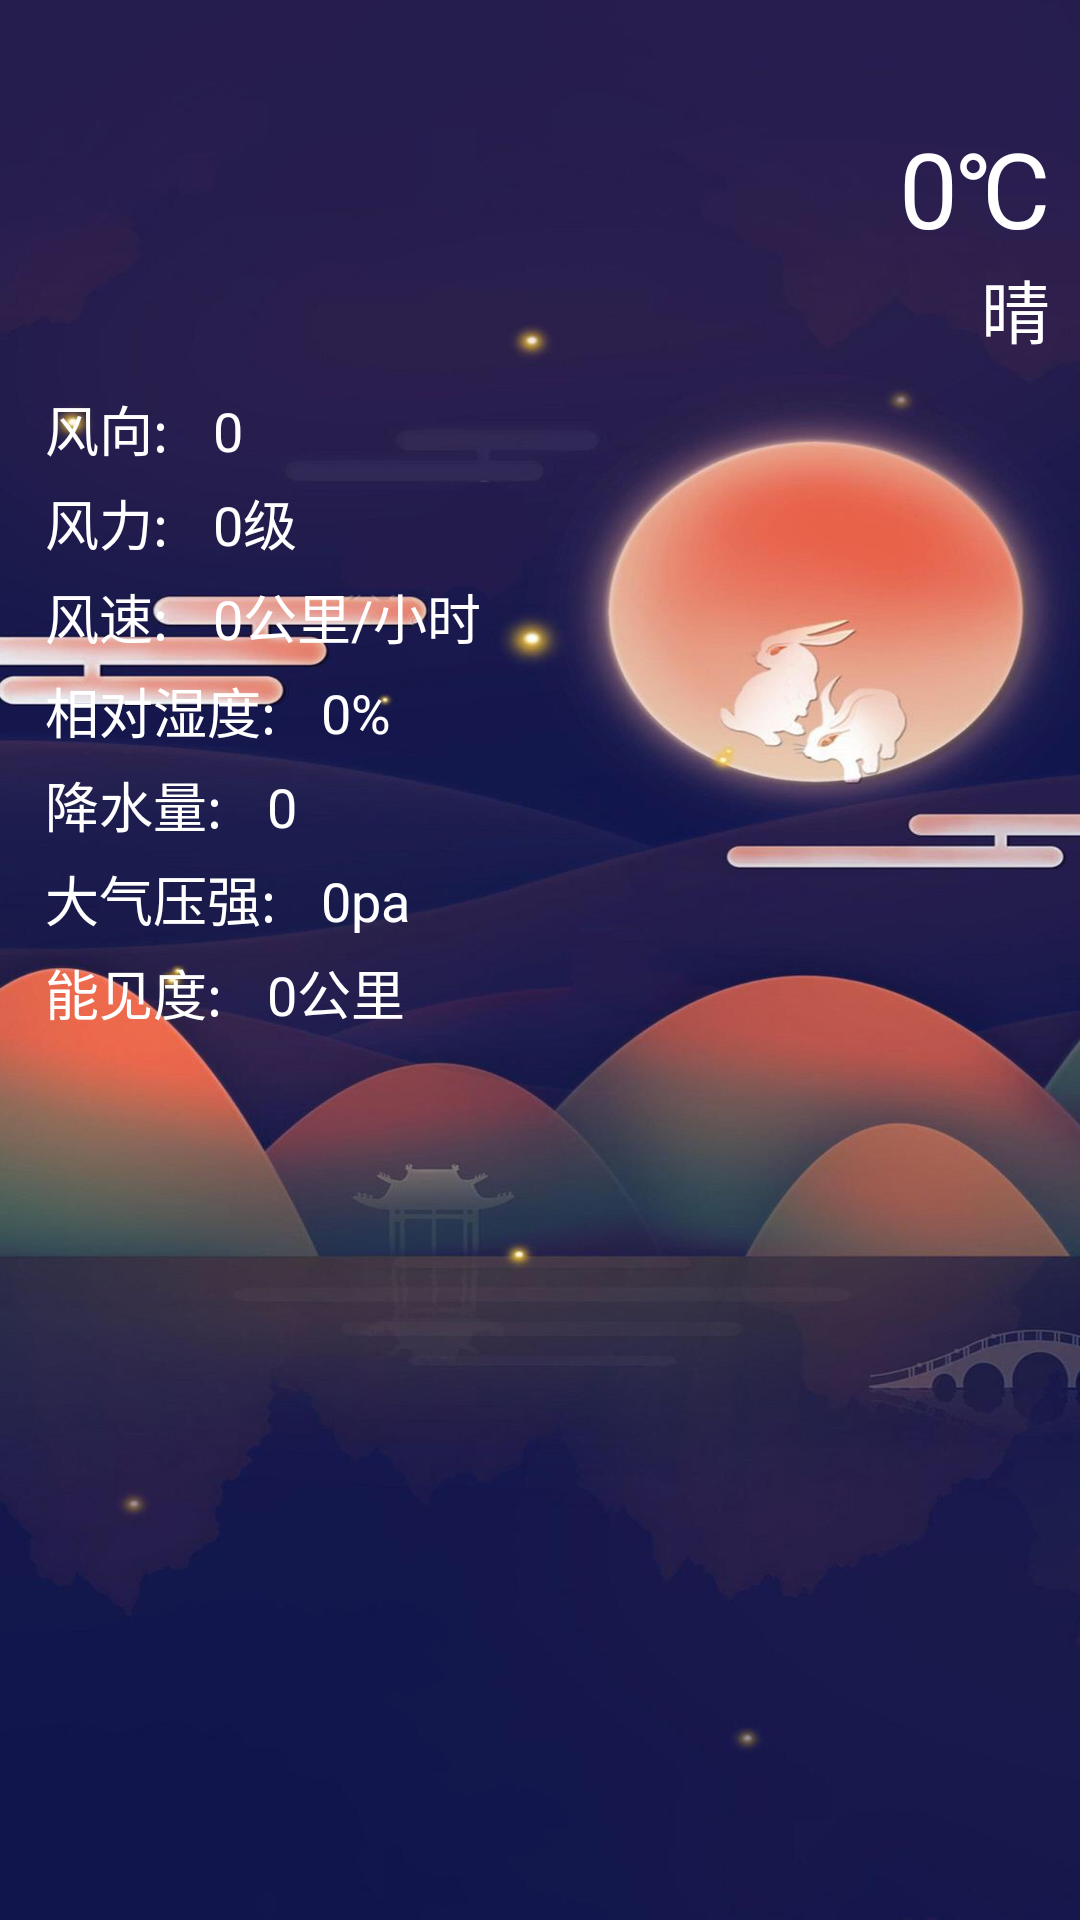

Layout XML and referenced resources for this Android screen:
<!-- AndroidManifest.xml: application theme AppTheme -->
<!-- res/layout/fragment_weather.xml -->
<?xml version="1.0" encoding="utf-8"?>
<FrameLayout xmlns:android="http://schemas.android.com/apk/res/android"
    xmlns:app="http://schemas.android.com/apk/res-auto"
    xmlns:tools="http://schemas.android.com/tools"
    android:layout_width="match_parent"
    android:layout_height="match_parent"
    android:background="@drawable/bg1"
    >
    

    <ScrollView
        android:layout_width="match_parent"
        android:layout_height="match_parent"
        android:overScrollMode="never"
        android:scrollbars="none">

        <LinearLayout
            android:layout_width="match_parent"
            android:layout_height="match_parent"
            android:orientation="vertical">

            <TextView
                android:id="@+id/weather_location"
                android:layout_width="match_parent"
                android:layout_height="wrap_content"
                android:layout_marginTop="10dp"
                android:gravity="center"
                android:text=""
                android:textColor="#fff"
                android:textSize="22sp" />

            <RelativeLayout
                android:layout_width="match_parent"
                android:layout_height="wrap_content"
                android:layout_marginRight="10dp">

                <TextView
                    android:id="@+id/weather_tmp"
                    android:layout_width="wrap_content"
                    android:layout_height="wrap_content"
                    android:layout_toLeftOf="@+id/centigrade_text"
                    android:text="0"
                    android:textColor="#fff"
                    android:textSize="35sp" />

                <TextView
                    android:id="@+id/centigrade_text"
                    android:layout_width="wrap_content"
                    android:layout_height="wrap_content"
                    android:layout_alignParentRight="true"
                    android:text="℃"
                    android:textColor="#fff"
                    android:textSize="35sp" />
            </RelativeLayout>

            <RelativeLayout
                android:layout_width="match_parent"
                android:layout_height="wrap_content"
                android:layout_marginRight="10dp">

                <TextView
                    android:id="@+id/weather_cond_txt"
                    android:layout_width="wrap_content"
                    android:layout_height="wrap_content"
                    android:layout_alignParentRight="true"
                    android:text="晴"
                    android:textColor="#fff"
                    android:textSize="23sp" />
            </RelativeLayout>

            <LinearLayout
                android:layout_width="match_parent"
                android:layout_height="match_parent"
                android:layout_marginLeft="15dp"
                android:orientation="vertical">

                <LinearLayout
                    android:layout_width="match_parent"
                    android:layout_height="wrap_content"
                    android:layout_marginTop="10dp"
                    android:orientation="horizontal">

                    <TextView
                        android:layout_width="wrap_content"
                        android:layout_height="wrap_content"
                        android:text="风向:"
                        android:textColor="#fff"
                        android:textSize="18sp" />

                    <TextView
                        android:id="@+id/weather_wind_dir"
                        android:layout_width="wrap_content"
                        android:layout_height="wrap_content"
                        android:layout_marginLeft="15dp"
                        android:text="0"
                        android:textColor="#fff"
                        android:textSize="18sp" />
                </LinearLayout>

                <LinearLayout
                    android:layout_width="match_parent"
                    android:layout_height="wrap_content"
                    android:layout_marginTop="5dp"
                    android:orientation="horizontal">

                    <TextView
                        android:layout_width="wrap_content"
                        android:layout_height="wrap_content"
                        android:text="风力:"
                        android:textColor="#fff"
                        android:textSize="18sp" />

                    <TextView
                        android:id="@+id/weather_wind_sc"
                        android:layout_width="wrap_content"
                        android:layout_height="wrap_content"
                        android:layout_marginLeft="15dp"
                        android:text="0"
                        android:textColor="#fff"
                        android:textSize="18sp" />

                    <TextView
                        android:layout_width="wrap_content"
                        android:layout_height="wrap_content"
                        android:text="级"
                        android:textColor="#fff"
                        android:textSize="18sp" />
                </LinearLayout>

                <LinearLayout
                    android:layout_width="match_parent"
                    android:layout_height="wrap_content"
                    android:layout_marginTop="5dp"
                    android:orientation="horizontal">

                    <TextView
                        android:layout_width="wrap_content"
                        android:layout_height="wrap_content"
                        android:text="风速:"
                        android:textColor="#fff"
                        android:textSize="18sp" />

                    <TextView
                        android:id="@+id/weather_wind_spd"
                        android:layout_width="wrap_content"
                        android:layout_height="wrap_content"
                        android:layout_marginLeft="15dp"
                        android:text="0"
                        android:textColor="#fff"
                        android:textSize="18sp" />

                    <TextView
                        android:layout_width="wrap_content"
                        android:layout_height="wrap_content"
                        android:text="公里/小时"
                        android:textColor="#fff"
                        android:textSize="18sp" />
                </LinearLayout>

                <LinearLayout
                    android:layout_width="match_parent"
                    android:layout_height="wrap_content"
                    android:layout_marginTop="5dp"
                    android:orientation="horizontal">

                    <TextView
                        android:layout_width="wrap_content"
                        android:layout_height="wrap_content"
                        android:text="相对湿度:"
                        android:textColor="#fff"
                        android:textSize="18sp" />

                    <TextView
                        android:id="@+id/weather_hum"
                        android:layout_width="wrap_content"
                        android:layout_height="wrap_content"
                        android:layout_marginLeft="15dp"
                        android:text="0"
                        android:textColor="#fff"
                        android:textSize="18sp" />

                    <TextView
                        android:layout_width="wrap_content"
                        android:layout_height="wrap_content"
                        android:text="%"
                        android:textColor="#fff"
                        android:textSize="18sp" />
                </LinearLayout>

                <LinearLayout
                    android:layout_width="match_parent"
                    android:layout_height="wrap_content"
                    android:layout_marginTop="5dp"
                    android:orientation="horizontal">

                    <TextView
                        android:layout_width="wrap_content"
                        android:layout_height="wrap_content"
                        android:text="降水量:"
                        android:textColor="#fff"
                        android:textSize="18sp" />

                    <TextView
                        android:id="@+id/weather_pcpn"
                        android:layout_width="wrap_content"
                        android:layout_height="wrap_content"
                        android:layout_marginLeft="15dp"
                        android:text="0"
                        android:textColor="#fff"
                        android:textSize="18sp" />
                </LinearLayout>

                <LinearLayout
                    android:layout_width="match_parent"
                    android:layout_height="wrap_content"
                    android:layout_marginTop="5dp"
                    android:orientation="horizontal">

                    <TextView
                        android:layout_width="wrap_content"
                        android:layout_height="wrap_content"
                        android:text="大气压强:"
                        android:textColor="#fff"
                        android:textSize="18sp" />

                    <TextView
                        android:id="@+id/weather_pres"
                        android:layout_width="wrap_content"
                        android:layout_height="wrap_content"
                        android:layout_marginLeft="15dp"
                        android:text="0"
                        android:textColor="#fff"
                        android:textSize="18sp" />

                    <TextView
                        android:layout_width="wrap_content"
                        android:layout_height="wrap_content"
                        android:text="pa"
                        android:textColor="#fff"
                        android:textSize="18sp" />
                </LinearLayout>

                <LinearLayout
                    android:layout_width="match_parent"
                    android:layout_height="wrap_content"
                    android:layout_marginTop="5dp"
                    android:orientation="horizontal">

                    <TextView
                        android:layout_width="wrap_content"
                        android:layout_height="wrap_content"
                        android:text="能见度:"
                        android:textColor="#fff"
                        android:textSize="18sp" />

                    <TextView
                        android:id="@+id/weather_vis"
                        android:layout_width="wrap_content"
                        android:layout_height="wrap_content"
                        android:layout_marginLeft="15dp"
                        android:text="0"
                        android:textColor="#fff"
                        android:textSize="18sp" />

                    <TextView
                        android:layout_width="wrap_content"
                        android:layout_height="wrap_content"
                        android:text="公里"
                        android:textColor="#fff"
                        android:textSize="18sp" />
                </LinearLayout>
            </LinearLayout>
        </LinearLayout>
    </ScrollView>
</FrameLayout>
<!-- resources referenced by this layout -->
<resources>
  <!-- drawable bg1: png bitmap (drawable, 129745 bytes) -->
  <style name="AppTheme" parent="Theme.AppCompat.Light.DarkActionBar">
          
          <item name="colorPrimary">@color/colorPrimary</item>
          <item name="colorPrimaryDark">@color/colorPrimaryDark</item>
          <item name="colorAccent">@color/colorAccent</item>
      </style>
  <color name="colorPrimary">#3F51B5</color>
  <color name="colorPrimaryDark">#303F9F</color>
  <color name="colorAccent">#FF4081</color>
</resources>
